Run: headless pygame with SDL's dummy video driver; simulated clock (each Clock.tick advances the game by its frame time, no real sleeping); random seed 0; keys injected as events and as key.get_pressed() state; no mouse input.
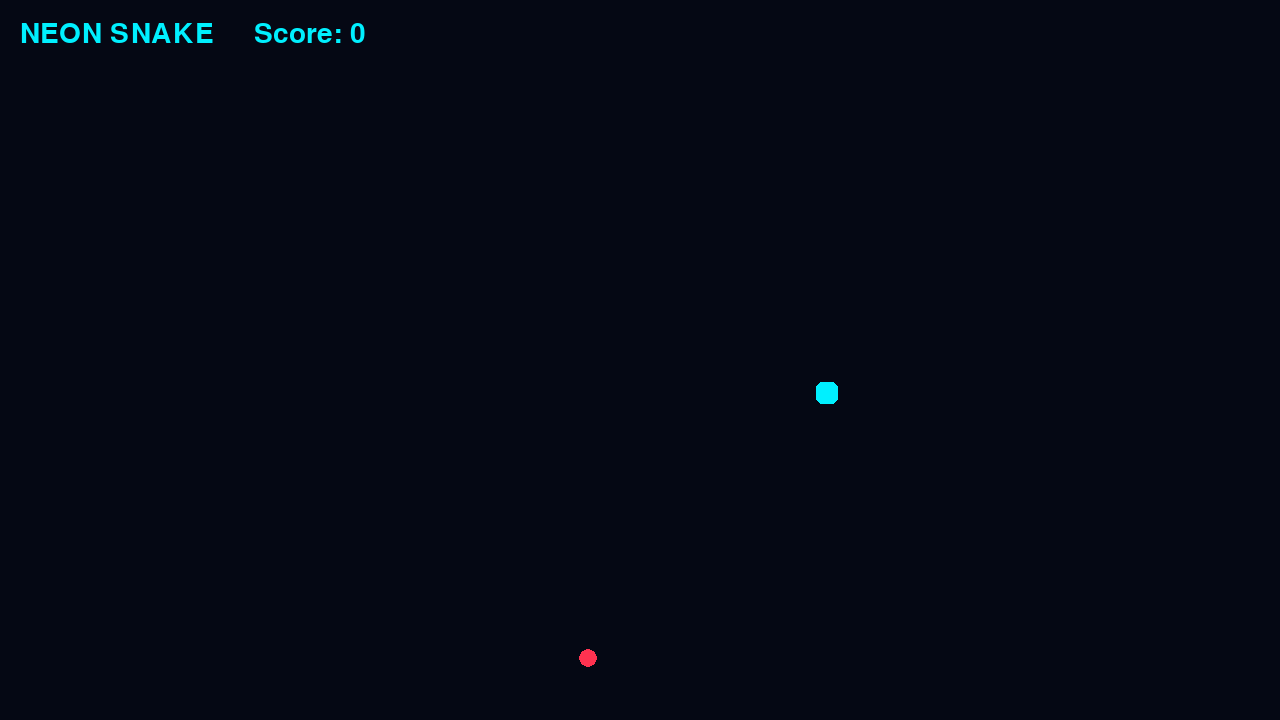
Frame 1 of 4 · flips 1–60 · no input
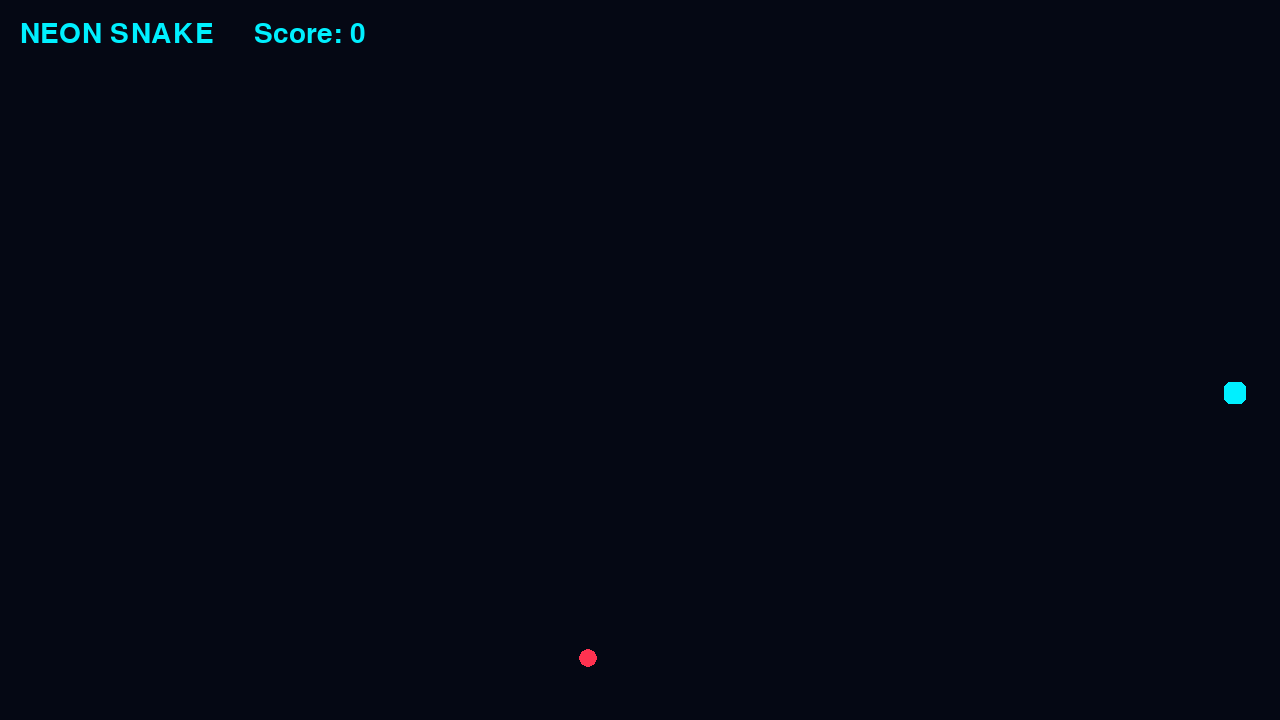
Frame 2 of 4 · flips 61–180 · tapped SPACE, RETURN · held RIGHT (→), D
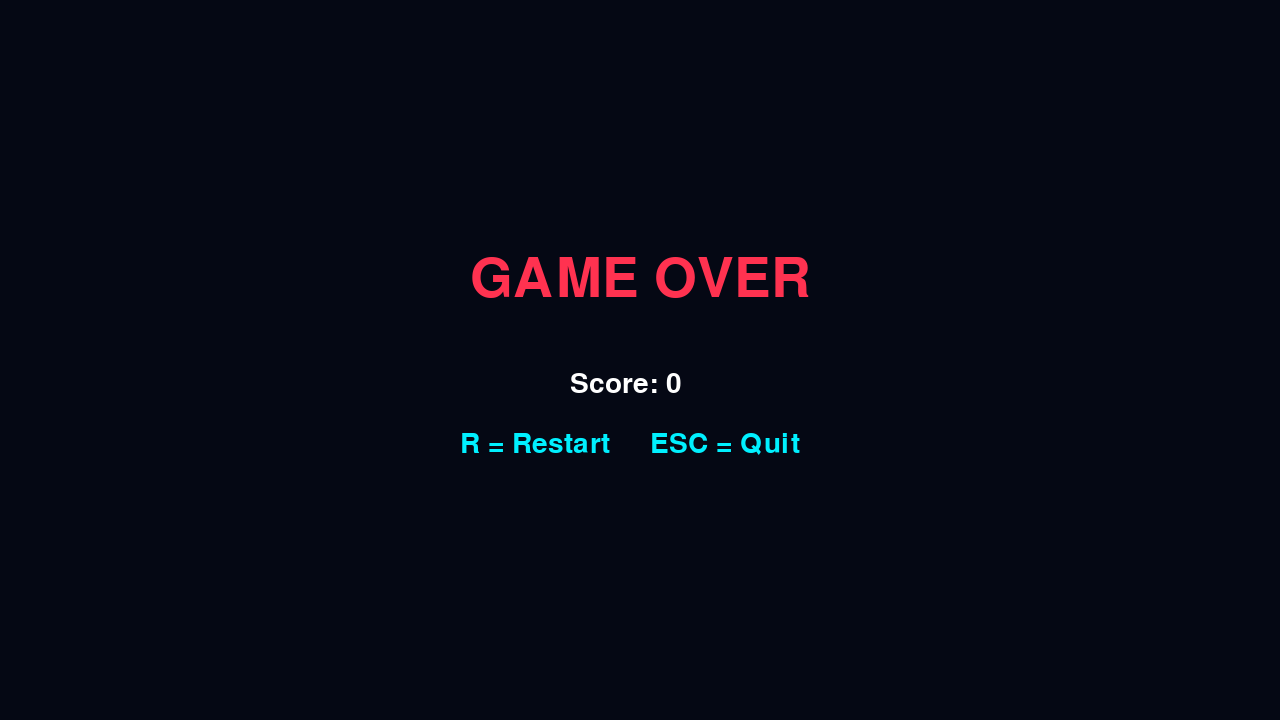
Frame 3 of 4 · flips 181–300 · held DOWN (↓), S
Frame 4 of 4 · flips 301–420 · held LEFT (←), A, UP (↑), W · screen unchanged from frame 3, image omitted

The pygame program that drew these frames:

import pygame
import random
import sys

pygame.init()

WIDTH, HEIGHT = 1280, 720
CELL = 24

screen = pygame.display.set_mode((WIDTH, HEIGHT))
pygame.display.set_caption("Neon Snake")
clock = pygame.time.Clock()

FONT = pygame.font.Font(None, 42)
BIG = pygame.font.Font(None, 80)

BLACK = (5, 8, 20)
CYAN = (0, 240, 255)
BLUE = (30, 100, 255)
RED = (255, 50, 80)
WHITE = (255, 255, 255)


def text(message, x, y, color=WHITE, font=FONT):
    image = font.render(str(message), True, color)
    screen.blit(image, (x, y))


def game_over(score):
    while True:
        screen.fill(BLACK)

        image = BIG.render("GAME OVER", True, RED)
        screen.blit(image, image.get_rect(center=(WIDTH // 2, 280)))

        text(f"Score: {score}", WIDTH // 2 - 70, 370)
        text("R = Restart     ESC = Quit",
             WIDTH // 2 - 180, 430, CYAN)

        pygame.display.flip()

        for event in pygame.event.get():
            if event.type == pygame.QUIT:
                pygame.quit()
                sys.exit()

            if event.type == pygame.KEYDOWN:
                if event.key == pygame.K_r:
                    return True
                if event.key == pygame.K_ESCAPE:
                    return False

        clock.tick(60)


while True:

    cols = WIDTH // CELL
    rows = (HEIGHT - 70) // CELL

    snake = [(cols // 2, rows // 2)]
    direction = (1, 0)

    food = (
        random.randrange(cols),
        random.randrange(rows)
    )

    score = 0
    timer = 0
    speed = 9
    alive = True

    while alive:

        dt = clock.tick(60) / 1000
        timer += dt

        for event in pygame.event.get():

            if event.type == pygame.QUIT:
                pygame.quit()
                sys.exit()

            if event.type == pygame.KEYDOWN:

                if event.key == pygame.K_ESCAPE:
                    pygame.quit()
                    sys.exit()

                if event.key == pygame.K_UP and direction != (0, 1):
                    direction = (0, -1)

                elif event.key == pygame.K_DOWN and direction != (0, -1):
                    direction = (0, 1)

                elif event.key == pygame.K_LEFT and direction != (1, 0):
                    direction = (-1, 0)

                elif event.key == pygame.K_RIGHT and direction != (-1, 0):
                    direction = (1, 0)

        if timer >= 1 / speed:

            timer = 0

            head = (
                snake[0][0] + direction[0],
                snake[0][1] + direction[1]
            )

            if (
                head[0] < 0
                or head[0] >= cols
                or head[1] < 0
                or head[1] >= rows
                or head in snake
            ):
                alive = False
                continue

            snake.insert(0, head)

            if head == food:

                score += 10
                speed = min(20, 9 + score // 50)

                while food in snake:
                    food = (
                        random.randrange(cols),
                        random.randrange(rows)
                    )

            else:
                snake.pop()

        screen.fill(BLACK)

        text(f"NEON SNAKE     Score: {score}", 20, 20, CYAN)

        for i, (x, y) in enumerate(snake):

            color = CYAN if i == 0 else BLUE

            pygame.draw.rect(
                screen,
                color,
                (
                    x * CELL,
                    y * CELL + 70,
                    CELL - 2,
                    CELL - 2
                ),
                border_radius=6
            )

        pygame.draw.circle(
            screen,
            RED,
            (
                food[0] * CELL + CELL // 2,
                food[1] * CELL + 70 + CELL // 2
            ),
            CELL // 2 - 3
        )

        pygame.display.flip()

    if not game_over(score):
        break

pygame.quit()
